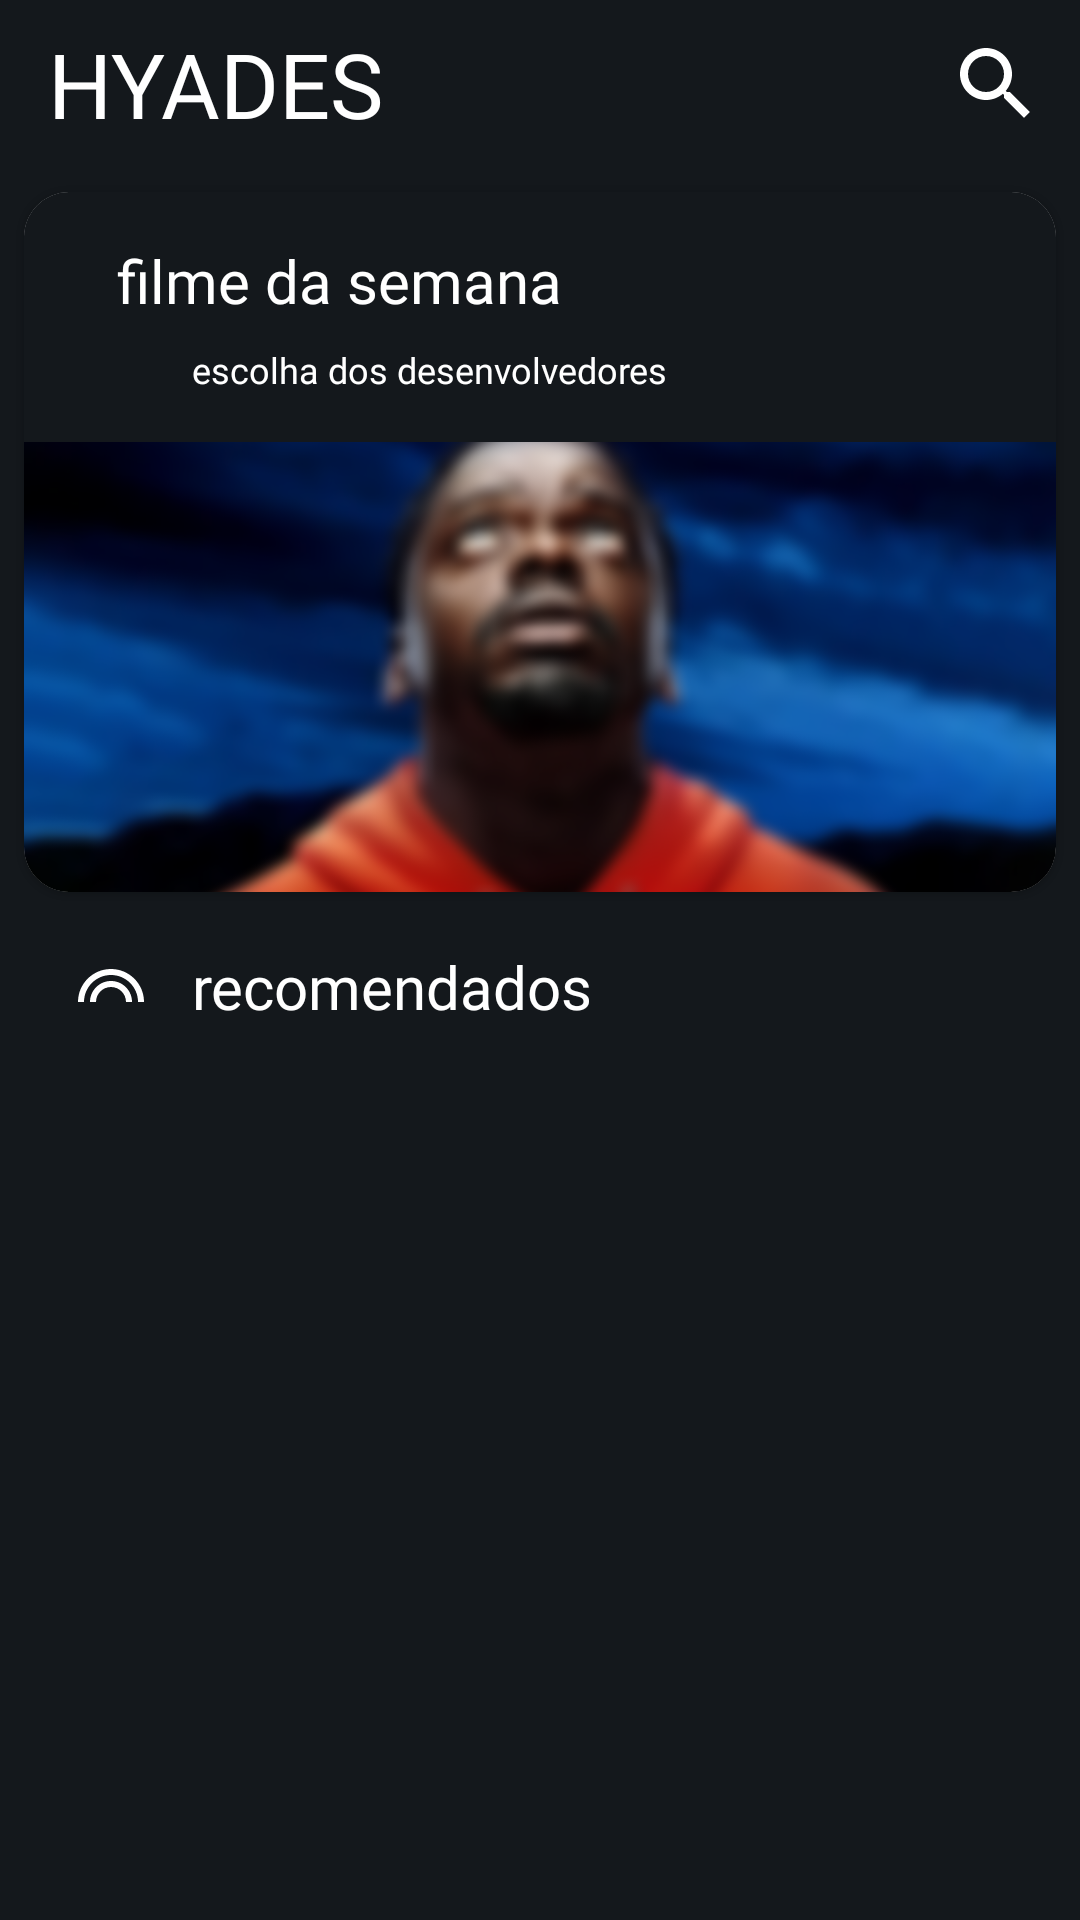

Here is an Android app screen rendered from its layout file. Give the layout XML and the strings, colors and styles it references.
<!-- AndroidManifest.xml: application theme Theme.Test_hyades -->
<!-- res/layout/fragment_inicio.xml -->
<?xml version="1.0" encoding="utf-8"?>
<FrameLayout xmlns:android="http://schemas.android.com/apk/res/android"
    xmlns:tools="http://schemas.android.com/tools"
    android:layout_width="match_parent"
    android:layout_height="match_parent"
    tools:context=".fragments.InicioFragment">

    <androidx.constraintlayout.widget.ConstraintLayout xmlns:app="http://schemas.android.com/apk/res-auto"
        android:layout_width="match_parent"
        android:layout_height="match_parent"
        android:background="@color/corPrincipal">

        <LinearLayout
            android:id="@+id/linearLayout2"
            android:layout_width="match_parent"
            android:layout_height="match_parent"
            android:orientation="vertical"
            app:layout_constraintBottom_toBottomOf="parent"
            app:layout_constraintEnd_toEndOf="parent"
            app:layout_constraintHorizontal_bias="0.5"
            app:layout_constraintStart_toStartOf="parent"
            app:layout_constraintTop_toTopOf="parent">

            
            <com.google.android.material.appbar.AppBarLayout
                android:layout_width="match_parent"
                android:layout_height="wrap_content">

                <com.google.android.material.appbar.MaterialToolbar
                    android:id="@+id/topAppBar"
                    android:layout_width="match_parent"
                    android:layout_height="?attr/actionBarSize"
                    android:background="@color/corPrincipal"
                    app:menu="@menu/top_app_bar">

                    <TextView
                        android:id="@+id/toolbar_title"
                        android:layout_width="wrap_content"
                        android:layout_height="wrap_content"
                        android:fontFamily="@font/quicksand_light"
                        android:text="@string/hyades_app_title"
                        android:textColor="@color/white"
                        android:textSize="30sp" />
                </com.google.android.material.appbar.MaterialToolbar>
            </com.google.android.material.appbar.AppBarLayout>

            

            <com.google.android.material.card.MaterialCardView
                android:layout_width="match_parent"
                android:layout_height="wrap_content"
                android:layout_margin="8dp"
                app:cardCornerRadius="15dp">

                <LinearLayout
                    android:layout_width="match_parent"
                    android:layout_height="match_parent"
                    android:orientation="vertical">

                    <LinearLayout
                        android:layout_width="match_parent"
                        android:layout_height="wrap_content"
                        android:background="@color/corPrincipal"
                        android:orientation="vertical"
                        android:padding="16dp">

                        <LinearLayout
                            android:layout_width="wrap_content"
                            android:layout_height="wrap_content"
                            android:orientation="horizontal">

                            <ImageView
                                android:layout_width="wrap_content"
                                android:layout_height="wrap_content"
                                android:layout_marginTop="5dp"
                                android:src="@drawable/ic_baseline_favorite_border_24" />

                            <TextView
                                android:layout_width="match_parent"
                                android:layout_height="wrap_content"
                                android:layout_marginStart="15dp"
                                android:fontFamily="@font/quicksand_bold"
                                android:text="@string/filme_da_semana"
                                android:textAppearance="?attr/textAppearanceTitleMedium"
                                android:textColor="@color/white"
                                android:textSize="20sp" />
                        </LinearLayout>

                        <TextView
                            android:layout_width="match_parent"
                            android:layout_height="wrap_content"
                            android:layout_marginStart="40dp"
                            android:layout_marginTop="8dp"
                            android:fontFamily="@font/quicksand_semibold"
                            android:text="@string/escolha_dos_editores"
                            android:textAppearance="?attr/textAppearanceBodyMedium"
                            android:textColor="@color/white"
                            android:textSize="12sp" />
                    </LinearLayout>

                    <ImageView
                        android:layout_width="match_parent"
                        android:layout_height="150dp"
                        android:contentDescription="@string/content_description_filme_da_semana"
                        android:scaleType="centerCrop"
                        android:src="@drawable/film_nope_card" />
                </LinearLayout>
            </com.google.android.material.card.MaterialCardView>

            

            <LinearLayout
                android:layout_width="wrap_content"
                android:layout_height="wrap_content"
                android:orientation="horizontal"
                android:padding="10dp">

                <ImageView
                    android:layout_width="match_parent"
                    android:layout_height="match_parent"
                    android:layout_marginStart="15dp"
                    android:src="@drawable/ic_baseline_looks_24" />

                <TextView
                    android:layout_width="match_parent"
                    android:layout_height="match_parent"
                    android:layout_marginStart="15dp"
                    android:fontFamily="@font/quicksand_semibold"
                    android:text="@string/recomendados"
                    android:textColor="@color/white"
                    android:textSize="20sp" />
            </LinearLayout>

            <androidx.recyclerview.widget.RecyclerView
                android:id="@+id/recyclerFilmes"
                android:layout_width="match_parent"
                android:layout_height="wrap_content" />
        </LinearLayout>
    </androidx.constraintlayout.widget.ConstraintLayout>

</FrameLayout>
<!-- resources referenced by this layout -->
<resources>
  <color name="corPrincipal">#14181C</color>
  <color name="white">#FFFFFFFF</color>
  <!-- drawable film_nope_card: jpg bitmap (drawable, 503665 bytes) -->
  <!-- drawable ic_baseline_looks_24 (drawable) -->
  <vector android:height="24dp"
      android:tint="#FFFFFF"
      android:viewportHeight="24"
      android:viewportWidth="24"
      android:width="24dp"
      xmlns:android="http://schemas.android.com/apk/res/android">
      <path
          android:fillColor="@android:color/white"
          android:pathData="M12,10c-3.86,0 -7,3.14 -7,7h2c0,-2.76 2.24,-5 5,-5s5,2.24 5,5h2c0,-3.86 -3.14,-7 -7,-7zM12,6C5.93,6 1,10.93 1,17h2c0,-4.96 4.04,-9 9,-9s9,4.04 9,9h2c0,-6.07 -4.93,-11 -11,-11z" />
  </vector>
  <string name="content_description_filme_da_semana">Imagem do filme Não, Não Olhe!</string>
  <string name="escolha_dos_editores">escolha dos desenvolvedores</string>
  <string name="filme_da_semana">filme da semana</string>
  <string name="hyades_app_title">HYADES</string>
  <string name="recomendados">recomendados</string>
  <style name="Theme.Test_hyades" parent="Theme.MaterialComponents.DayNight.DarkActionBar">
          
          <item name="colorPrimary">@color/purple_500</item>
          <item name="colorPrimaryVariant">@color/purple_700</item>
          <item name="colorOnPrimary">@color/white</item>
          
          <item name="colorSecondary">@color/teal_200</item>
          <item name="colorSecondaryVariant">@color/teal_700</item>
          <item name="colorOnSecondary">@color/black</item>
          
          <item name="android:statusBarColor">?attr/colorPrimaryVariant</item>
          
      </style>
  <color name="purple_500">#FF6200EE</color>
  <color name="purple_700">#FF3700B3</color>
  <color name="teal_200">#FF03DAC5</color>
  <color name="teal_700">#FF018786</color>
  <color name="black">#FF000000</color>
</resources>
